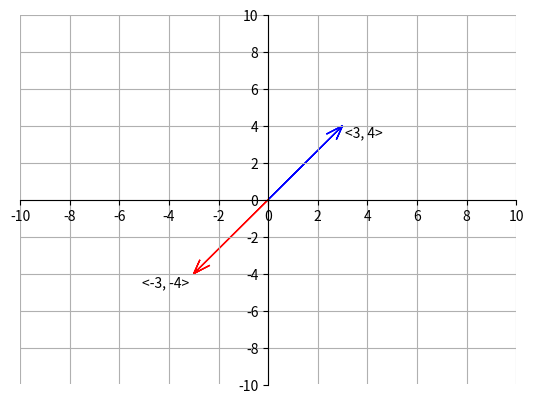

The matplotlib source for this figure:
import matplotlib.pyplot as plt
import numpy as np

x = np.arange(-10, 10, .01)

ax = plt.gca()
ax.spines['top'].set_color('none')
ax.spines['left'].set_position('zero')
ax.spines['right'].set_color('none')
ax.spines['bottom'].set_position('zero')

plt.xlim(-5, 5)
plt.ylim(-5, 5)
plt.xticks(np.arange(min(x), max(x)+1, 2.0))
plt.yticks(np.arange(-10, 10+1, 2.0))
plt.grid(True)
plt.arrow(0, 0, 3, 4, length_includes_head=True, head_width=0.5, color="blue", overhang=1)
plt.arrow(0, 0, -3, -4, length_includes_head=True, head_width=0.5, color="red", overhang=1)
plt.text(3.1, 3.4, "<3, 4>")
plt.text(-5.1, -4.7, "<-3, -4>")

plt.show()